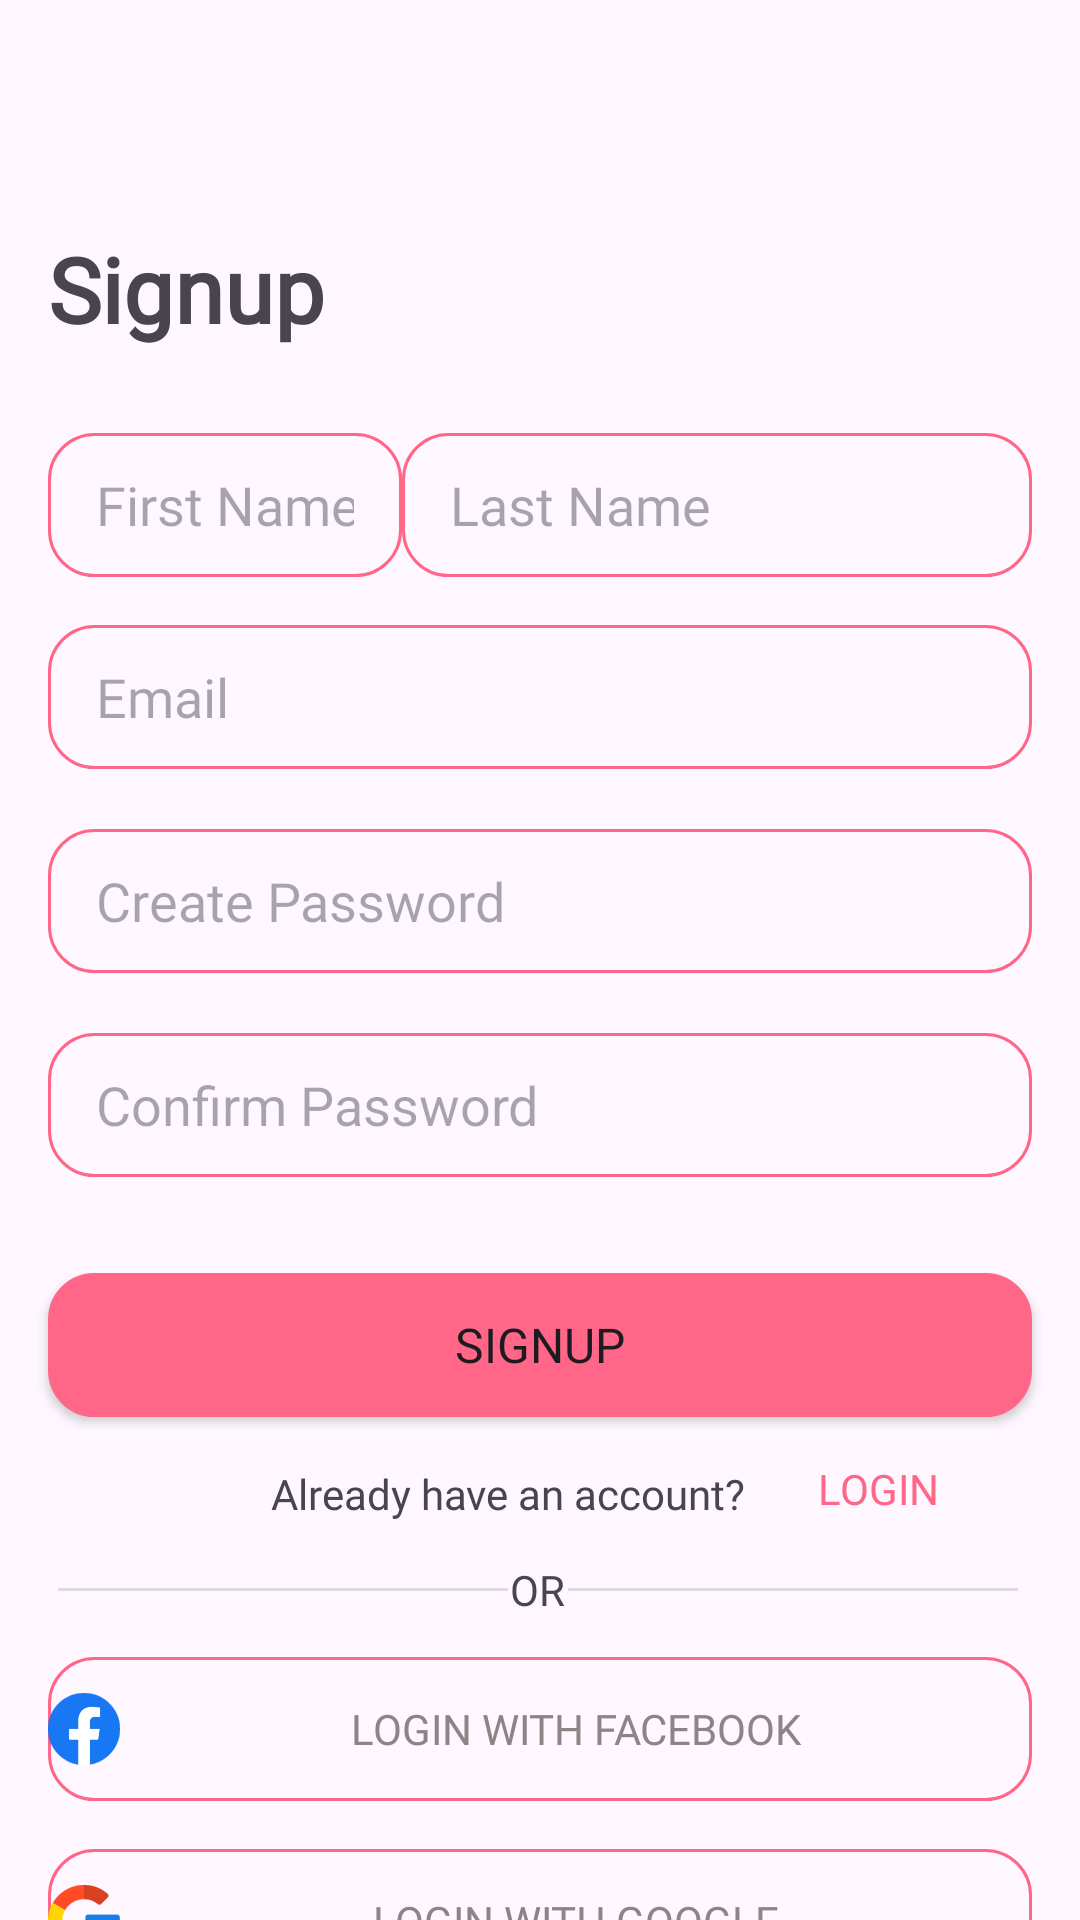

Here is an Android app screen rendered from its layout file. Give the layout XML and the strings, colors and styles it references.
<!-- AndroidManifest.xml: application theme Theme.MyShop -->
<!-- res/layout/fragment_signup.xml -->
<?xml version="1.0" encoding="utf-8"?>
<androidx.constraintlayout.widget.ConstraintLayout xmlns:android="http://schemas.android.com/apk/res/android"
    xmlns:app="http://schemas.android.com/apk/res-auto"
    xmlns:tools="http://schemas.android.com/tools"
    android:layout_width="match_parent"
    android:layout_height="match_parent"
    tools:context=".screen.auth.SignupFragment"
    android:id="@+id/background">


    <TextView
        android:id="@+id/textView"
        android:layout_width="match_parent"
        android:layout_height="wrap_content"
        android:layout_marginTop="76dp"
        android:fontFamily="@font/montserrat"
        android:layout_marginRight="16sp"
        android:layout_marginLeft="16sp"
        android:text="@string/signup"
        android:textSize="30sp"
        android:textStyle="bold"
        app:layout_constraintEnd_toEndOf="parent"
        app:layout_constraintHorizontal_bias="0.0"
        app:layout_constraintStart_toStartOf="parent"
        app:layout_constraintTop_toTopOf="parent" />

    <EditText
        android:id="@+id/first_name"
        android:layout_width="@dimen/_138sdp"
        android:layout_height="48sp"
        android:layout_marginTop="28dp"
        android:layout_marginLeft="16sp"
        android:background="@drawable/border_button"
        android:ems="10"
        android:fontFamily="@font/montserrat"
        android:hint="@string/first_name"
        android:inputType="text"
        android:paddingLeft="16dp"
        android:paddingRight="16dp"
        app:layout_constraintEnd_toStartOf="@+id/last_name"
        app:layout_constraintHorizontal_bias="0.0"
        app:layout_constraintStart_toStartOf="parent"
        app:layout_constraintTop_toBottomOf="@+id/textView" />


    <EditText
        android:id="@+id/last_name"
        android:layout_width="@dimen/_138sdp"
        android:layout_height="48sp"
        android:layout_marginRight="16sp"
        android:background="@drawable/border_button"
        android:ems="10"
        android:fontFamily="@font/montserrat"
        android:hint="@string/last_name"
        android:inputType="text"
        android:paddingLeft="16dp"
        android:paddingRight="16dp"
        app:layout_constraintBottom_toBottomOf="@+id/first_name"
        app:layout_constraintEnd_toEndOf="parent"
        app:layout_constraintTop_toTopOf="@+id/first_name"
        app:layout_constraintVertical_bias="0.0" />

    <EditText
        android:id="@+id/m_email"
        android:layout_width="match_parent"
        android:layout_height="48sp"
        android:layout_marginTop="16dp"
        android:layout_marginRight="16sp"
        android:layout_marginLeft="16sp"
        android:background="@drawable/border_button"
        android:fontFamily="@font/montserrat"
        android:hint="@string/email"
        android:inputType="textEmailAddress"
        android:paddingLeft="16dp"
        android:paddingRight="16dp"
        app:layout_constraintEnd_toEndOf="parent"
        app:layout_constraintHorizontal_bias="0.0"
        app:layout_constraintStart_toStartOf="parent"
        app:layout_constraintTop_toBottomOf="@+id/first_name" />

    <EditText
        android:id="@+id/m_password"
        android:layout_width="match_parent"
        android:layout_height="48sp"
        android:layout_marginTop="20dp"
        android:layout_marginRight="16sp"
        android:layout_marginLeft="16sp"
        android:background="@drawable/border_button"
        android:fontFamily="@font/montserrat"
        android:hint="@string/create_password"
        android:inputType="textPassword"
        android:paddingLeft="16dp"
        android:paddingRight="16dp"
        app:layout_constraintEnd_toEndOf="parent"
        app:layout_constraintHorizontal_bias="0.0"
        app:layout_constraintStart_toStartOf="parent"
        app:layout_constraintTop_toBottomOf="@+id/m_email" />

    <EditText
        android:id="@+id/confirm_password"
        android:layout_width="match_parent"
        android:layout_height="48sp"
        android:layout_marginTop="20dp"
        android:layout_marginRight="16sp"
        android:layout_marginLeft="16sp"
        android:background="@drawable/border_button"
        android:ems="10"
        android:hint="@string/confirm_password"
        android:inputType="textPassword"
        android:paddingLeft="16dp"
        android:paddingRight="16dp"
        app:layout_constraintEnd_toEndOf="parent"
        app:layout_constraintHorizontal_bias="0.0"
        app:layout_constraintStart_toStartOf="parent"
        app:layout_constraintTop_toBottomOf="@+id/m_password" />

    <Button
        android:id="@+id/signup"
        android:layout_width="match_parent"
        android:layout_height="48sp"
        android:layout_marginTop="32dp"
        android:layout_marginRight="16sp"
        android:layout_marginLeft="16sp"
        android:background="@drawable/splash_button"
        android:fontFamily="@font/montserrat"
        android:text="@string/signup"
        android:textSize="16sp"
        app:layout_constraintEnd_toEndOf="parent"
        app:layout_constraintHorizontal_bias="0.0"
        app:layout_constraintStart_toStartOf="parent"
        app:layout_constraintTop_toBottomOf="@+id/confirm_password" />

    <TextView
        android:id="@+id/textView2"
        android:layout_width="wrap_content"
        android:layout_height="wrap_content"
        android:layout_marginTop="16dp"
        android:layout_marginLeft="16sp"
        android:fontFamily="@font/montserrat"
        android:text="@string/already_have_an_account"
        app:layout_constraintEnd_toEndOf="parent"
        app:layout_constraintHorizontal_bias="0.4"
        app:layout_constraintStart_toStartOf="parent"
        app:layout_constraintTop_toBottomOf="@+id/signup" />

    <Button
        android:id="@+id/s_login"
        style="@style/Widget.AppCompat.Button.Borderless"
        android:layout_width="wrap_content"
        android:layout_height="wrap_content"
        android:padding="0dp"
        android:layout_marginRight="16sp"
        android:text="@string/login"
        android:textColor="@color/pink"
        android:fontFamily="@font/montserrat"
        app:layout_constraintEnd_toEndOf="parent"
        app:layout_constraintHorizontal_bias="0.0"
        app:layout_constraintStart_toEndOf="@+id/textView2"
        app:layout_constraintTop_toBottomOf="@+id/signup" />

    <View
        android:id="@+id/view"
        android:layout_width="150sp"
        android:layout_height="1dp"
        android:layout_marginLeft="16sp"
        android:background="?android:attr/listDivider"
        app:layout_constraintBottom_toBottomOf="@+id/textView3"
        app:layout_constraintEnd_toStartOf="@+id/textView3"
        app:layout_constraintHorizontal_bias="0.8"
        app:layout_constraintStart_toStartOf="parent"
        app:layout_constraintTop_toTopOf="@+id/textView3" />

    <View
        android:id="@+id/view2"
        android:layout_width="150sp"
        android:layout_height="1dp"
        android:layout_marginRight="16sp"
        android:background="?android:attr/listDivider"
        app:layout_constraintBottom_toBottomOf="@+id/textView3"
        app:layout_constraintEnd_toEndOf="parent"
        app:layout_constraintHorizontal_bias="0.2"
        app:layout_constraintStart_toEndOf="@+id/textView3"
        app:layout_constraintTop_toTopOf="@+id/textView3" />

    <TextView
        android:id="@+id/textView3"
        android:layout_width="wrap_content"
        android:layout_height="wrap_content"
        android:fontFamily="@font/montserrat"
        android:text="@string/or"
        app:layout_constraintBottom_toTopOf="@+id/facebook"
        app:layout_constraintEnd_toEndOf="parent"
        app:layout_constraintHorizontal_bias="0.498"
        app:layout_constraintStart_toStartOf="parent"
        app:layout_constraintTop_toBottomOf="@+id/signup"
        app:layout_constraintVertical_bias="0.786" />

    <Button
        android:id="@+id/facebook"
        android:layout_width="match_parent"
        android:layout_height="48sp"
        android:layout_marginTop="80dp"
        android:layout_marginRight="16sp"
        android:layout_marginLeft="16sp"
        android:background="@drawable/border_button"
        android:drawableLeft="@drawable/facebook"
        android:fontFamily="@font/montserrat"
        android:text="@string/log_in_with_facebook"
        android:textColor="@color/grey"
        app:layout_constraintEnd_toEndOf="parent"
        app:layout_constraintHorizontal_bias="0.0"
        app:layout_constraintStart_toStartOf="parent"
        app:layout_constraintTop_toBottomOf="@+id/signup"
        app:strokeColor="@color/pink" />

    <Button
        android:id="@+id/google"
        android:layout_width="match_parent"
        android:layout_height="48sp"
        android:layout_marginTop="16dp"
        android:layout_marginRight="16sp"
        android:layout_marginLeft="16sp"
        android:background="@drawable/border_button"
        android:drawableLeft="@drawable/google"
        android:fontFamily="@font/montserrat"
        android:text="@string/log_in_with_google"
        android:textColor="@color/grey"
        app:layout_constraintEnd_toEndOf="parent"
        app:layout_constraintHorizontal_bias="0.0"
        app:layout_constraintStart_toStartOf="parent"
        app:layout_constraintTop_toBottomOf="@+id/facebook"
        app:strokeColor="@color/pink" />

    <com.github.ybq.android.spinkit.SpinKitView
        android:id="@+id/spin_kit"
        style="@style/SpinKitView.Large.Circle"
        android:layout_width="wrap_content"
        android:layout_height="wrap_content"
        android:layout_gravity="center"
        android:visibility="gone"
        app:SpinKit_Color="@color/pink"
        app:layout_constraintBottom_toBottomOf="parent"
        app:layout_constraintEnd_toEndOf="parent"
        app:layout_constraintStart_toStartOf="parent"
        app:layout_constraintTop_toTopOf="parent" />



</androidx.constraintlayout.widget.ConstraintLayout>
<!-- resources referenced by this layout -->
<resources>
  <color name="grey">#8C8585</color>
  <color name="pink">#FFFF6688</color>
  <!-- drawable border_button (drawable) -->
  <?xml version="1.0" encoding="utf-8"?>
  <ripple xmlns:android="http://schemas.android.com/apk/res/android"
      android:color="?colorControlHighlight">
      <item>
          <shape xmlns:android="http://schemas.android.com/apk/res/android">
              <stroke android:width="1dp" android:color="@color/pink"/>
              <corners android:radius="15dp"/>
              <solid android:color="#01ffffff"/>
          </shape>
      </item>
  </ripple>
  <!-- drawable facebook: vector/xml drawable (drawable, 35297 chars, omitted) -->
  <!-- drawable google: vector/xml drawable (drawable, 35795 chars, omitted) -->
  <!-- drawable splash_button (drawable) -->
  <?xml version="1.0" encoding="utf-8"?>
  <ripple xmlns:android="http://schemas.android.com/apk/res/android"
      android:color="?colorControlHighlight">
      <item>
          <shape xmlns:android="http://schemas.android.com/apk/res/android">
              <stroke android:width="1dp" android:color="@color/pink"/>
              <corners android:radius="15dp"/>
              <solid android:color="@color/pink"/>
          </shape>
      </item>
  </ripple>
  <string name="already_have_an_account">Already have an account?</string>
  <string name="confirm_password">Confirm Password</string>
  <string name="create_password">Create Password</string>
  <string name="email">Email</string>
  <string name="first_name">First Name</string>
  <string name="last_name">Last Name</string>
  <string name="log_in_with_facebook">Login with Facebook</string>
  <string name="log_in_with_google">Login with Google</string>
  <string name="login">Login</string>
  <string name="or">OR</string>
  <string name="signup">Signup</string>
  <style name="Theme.MyShop" parent="Base.Theme.MyShop" />
  <style name="Base.Theme.MyShop" parent="Theme.Material3.DayNight.NoActionBar">
          
           <item name="colorPrimary">#FFFF6688</item>
          <item name="colorSecondary">#FFF9C6D1</item>
      </style>
</resources>
